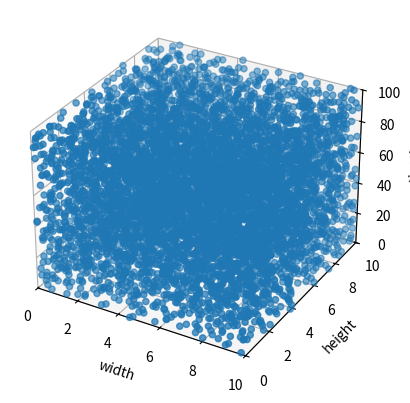

Write the Python code that produced this figure.
from itertools import product
from typing import List, Union

import numpy as np
from scipy.spatial.distance import cdist, euclidean

# def _uniform_sampling_annulus_cdf(smaller_radius, larger_radius, dims=2, radial_coordinates=False):
#    """Random annulus sampling using math. Much faster than rejection sampling."""
#    theta = np.random.uniform(0, 2 * np.pi, size=dims - 1)
#    # normalising_constant = 2 / (larger_radius ** 2 - smaller_radius ** 2)
#    # r = np.sqrt(2 * np.random.uniform(0, 1) / normalising_constant + smaller_radius ** 2)
#
#    u = np.random.uniform()
#    r = np.power(u * larger_radius + (1 - u) * smaller_radius, 1 / dims)
#
#    if radial_coordinates:
#        return theta, r
#    else:
#        if dims == 2:
#            return r * np.cos(theta), r * np.sin(theta)
#        elif dims == 3:
#            return (r * np.sin(theta[0]) * np.cos(theta[1]),
#                    r * np.sin(theta[0]) * np.sin(theta[1]),
#                    r * np.cos(theta[0]))
#        else:
#            raise NotImplementedError(
#                "Cartesian coordinates transformation not implemented for more than 3 dimensions.")


def _uniform_sampling_annulus_rejection_sampling(
    smaller_radius: Union[float, List[float]], larger_radius: Union[float, List[float]], dims: int = 2
) -> List[float]:
    """Simple method that can generate n-dimensional points in the n-dimensional annulus defined by the two radii.

    This uses rejection sampling, so be aware that it will take some time. Not the best method - IMO,
    check out _uniform_sampling_annulus_cdf for a smarter and much faster way. This however is guaranteed to be uniform.
    """
    # return first value that fits inside
    while True:
        p = np.random.uniform(-larger_radius, larger_radius, size=dims)
        if smaller_radius <= np.linalg.norm(p, ord=2) <= larger_radius:
            return p


def _grid_coords(point, cellsize):
    return tuple(np.floor(point / cellsize).astype(int))


def poisson_disc_samples(
    shapes: List[int],
    minimum_distance_between_samples: float,
    samples_chosen_for_rejection: int = 30,
    distance=euclidean,
):
    """Returns the indices of the samples using "Fast Poisson Disk Sampling in Arbitrary Dimensions", aka blue noise
[redacted]

    However there is a problem with 'picking points uniformly in an n-dimensional annulus' in the original paper.

    The simple option is to use rejection sampling: Use a n-dimensional square, draw the coordinates uniformly for each
    dimension and reject numbers that don't fall into the annulus. This is however super inefficient if the smaller
    radius is large.

    https://math.stackexchange.com/questions/1885630/random-multivariate-in-hyperannulus
    So I use the following (source: https://stackoverflow.com/questions/9048095/create-random-number-within-an-annulus):

    - draw theta uniformly from [0, 2 * pi]
    - draw r from the power-law distribution r^1

    Args:
        shapes: extent of the sample domain
        minimum_distance_between_samples: , samples_chosen_for_rejection=30, distance=euclidean


    """

    def fits(p, grid_, p_coords_, shapes_):
        # checking if there is an element in the surrounding grid points
        neighborhoods = product(
            *[list(range(max(c - 2, 0), min(c + 3, grid_.shape[i]))) for i, c in enumerate(p_coords_)]
        )
        # print(f"grid {grid_.shape}")
        # print(p_coords_)
        # print(list(neighborhoods))
        for n in neighborhoods:
            g = grid_[n]
            # this could be optimised with using only the squared min distance
            if g is not None and distance(p, g) <= minimum_distance_between_samples:
                return False

        # if p is out of boundary
        if np.any(p < 0) or any(p[i] > s for i, s in enumerate(shapes_)):
            # print(f"rejected because of boundary: {p}")
            return False

        return True

    # step 0, initializing the n-dimensional background grid
    cellsize = minimum_distance_between_samples / np.sqrt(len(shapes))

    background_grid = np.zeros(np.ceil(np.array(shapes) / cellsize).astype(int), dtype=object)
    background_grid[:] = None  # no sample, non-negative integer gives the index of the sample located in a cell

    # step 1, select initial sample, x_0
    initial_sample = np.random.random(size=len(shapes)) * np.array(shapes)
    idx = _grid_coords(initial_sample, cellsize)
    background_grid[idx] = initial_sample
    active_list = [idx]

    # step 2, while active_list is not empty, pick a random item from it
    run_idx = 0
    while active_list:
        # `i` in original algorithm
        idx_chosen_point = np.random.randint(len(active_list))

        chosen_point = active_list[idx_chosen_point]
        # print(f"curr cp: {chosen_point}")

        # generate k new points
        # uniformly in the annulus around the chosen point
        new_points = [
            np.array(
                _uniform_sampling_annulus_rejection_sampling(
                    minimum_distance_between_samples, minimum_distance_between_samples * 2, dims=len(shapes)
                )
            )
            + background_grid[chosen_point]
            for _ in range(samples_chosen_for_rejection)
        ]

        # do_plot = any((run_idx < 4,
        #               (run_idx < 100 and run_idx % 20 == 0),
        #               (run_idx < 1000 and run_idx % 100 == 0),
        #               run_idx % 1000 == 0))
        # do_plot = False
        # if do_plot:
        #    fig = plt.figure(figsize=(10, 10))
        #    ax = fig.add_subplot(111, projection='3d')

        #    x, y, z = list(zip(*new_points))
        #    ax.scatter(x, y, z, c='r', label='new gen')

        #    x, y, z = list(zip(*np.array([p for p in background_grid.reshape(-1).tolist() if p is not None])))
        #    ax.scatter(x, y, z, c='g', label='old points')

        #    ax.set_xlim(0, shapes[0])
        #    ax.set_ylim(0, shapes[1])
        #    ax.set_zlim(0, shapes[2])

        new_points = [p for p in new_points if fits(p, background_grid, _grid_coords(p, cellsize), shapes)]

        if len(new_points):
            for p in new_points:
                if fits(p, background_grid, _grid_coords(p, cellsize), shapes):
                    # TODO detect if new point is out of boundary -> discard them
                    p_coords = _grid_coords(p, cellsize)
                    background_grid[p_coords] = p
                    active_list.append(p_coords)

            # if do_plot:
            #    x, y, z = list(zip(*new_points))
            #    ax.scatter(x, y, z, c='b', label='new gen after filter')
        else:
            active_list[idx_chosen_point] = active_list[-1]
            active_list.pop()

        # if do_plot:
        #    ax.scatter(initial_sample[0], initial_sample[1], initial_sample[2], label='origin')
        #    ax.scatter(background_grid[chosen_point][0], background_grid[chosen_point][1],
        #               background_grid[chosen_point][2], label='step origin')
        #    plt.title(f"idx: {run_idx}, n news: {len(new_points)}, total {len(x)}")
        #    plt.legend()
        #    plt.show()

        run_idx += 1

    return np.array([p for p in background_grid.reshape(-1).tolist() if p is not None])


def _get_lattice_shape(original_shape, n_samples=None):
    old_volumne = np.prod(original_shape)
    scale_factor = np.power(n_samples / old_volumne, 1 / len(original_shape))
    s = np.array(original_shape) * scale_factor
    return np.round(s).astype(int)


def _get_initial_weights(original_shape, n_samples, perturbation=0):
    dim = len(original_shape)
    lattice_shape = _get_lattice_shape(original_shape, n_samples=n_samples)

    # initlize the weights according to their positions in space
    # remember how reshaping and product works in numpy
    # here is some example code to see it: `np.array(list(product(range(4), range(3)))).reshape(4, 3, 2)`
    # it will produce a grid with width / height of 4 / 3 and two dimensions (since it's a 2 dim grid)
    # this is not the fastest method! using meshgrid and some funky numpy would be better, but this is somewhat clean
    grid_spaces = [
        np.linspace(0, original_shape[i], lattice_shape[i], endpoint=False, dtype=float)
        + (original_shape[i] / (2 * lattice_shape[i]))
        for i in range(dim)
    ]
    weights = np.array(list(product(*grid_spaces))).reshape((*lattice_shape, dim))
    weights += np.random.rand(*weights.shape) * perturbation  # add some small noise to it

    return weights


def gridify_poisson_disc_sampling(samples, original_shape, min_distance):
    initial_weights = _get_initial_weights(original_shape, samples.shape[0])
    init_weights = initial_weights.reshape(-1, len(original_shape))

    # find closest pair between weights and samples
    weights = init_weights.copy()
    dist_pairs = cdist(weights, samples)

    # since we have less weights than samples
    for _ in range(weights.shape[0]):
        closest_pair_idx = np.unravel_index(np.argmin(dist_pairs), dist_pairs.shape)  # (idx for weight, idx for sample)

        if dist_pairs[closest_pair_idx] < min_distance:
            weights[closest_pair_idx[0], :] = samples[closest_pair_idx[1], :]

            # remove the weight and sample from the pool
            dist_pairs[:, closest_pair_idx[1]] = np.finfo(np.float).max
            dist_pairs[closest_pair_idx[0], :] = np.finfo(np.float).max

    return weights.reshape(initial_weights.shape)


if __name__ == "__main__":
    import matplotlib.pyplot as plt

    def _plot(samples):
        x, y = list(zip(*samples))
        plt.plot(x, y, "o")
        plt.show()

    def _splitter(samples, pred):
        ms, ns = [], []

        for s in samples:
            (ms if pred(s) else ns).append(s)

        return ms, ns

    # grid = poisson_disc_samples([10, 10], 2)
    # _plot(grid)

    # _plot(poisson_disc_samples([10, 10], 1))
    # _plot(poisson_disc_samples([1024, 512], 10))

    # for i in range(len(grid)):
    #    print(any(euclidean(grid[i], grid[j]) < 2 for j in range(len(grid)) if j != i))

    # smaller_radius = 0.3
    # larger_radius = 1

    # for fn in [_uniform_sampling_annulus_rejection_sampling]:
    #    try:
    #        annulus_sampled = [fn(smaller_radius, larger_radius) for _ in range(100000)]
    #        # split radius to give a ratio of ~1
    #        split_radius = np.sqrt((larger_radius ** 2 + smaller_radius ** 2) / 2)
    #        inner, outer = _splitter(annulus_sampled, lambda x: np.linalg.norm(x, ord=2) <= split_radius)
    #        np.testing.assert_allclose(len(inner) / len(outer), 1, rtol=1e-03)
    #    except AssertionError as e:
    #        print(f"error with (not close enough) {fn}, {e}")

    fig = plt.figure()
    ax = fig.add_subplot(111, projection="3d")

    width, height, activations = 10, 10, 100

    grid = poisson_disc_samples([width, height, activations], 1)
    x, y, z = list(zip(*grid))
    ax.scatter(x, y, z)

    ax.set_xlim(0, width)
    ax.set_ylim(0, height)
    ax.set_zlim(0, activations)

    ax.set_xlabel("width")
    ax.set_ylabel("height")
    ax.set_zlabel("activations")
    plt.show()
